Run: headless pygame with SDL's dummy video driver; simulated clock (each Clock.tick advances the game by its frame time, no real sleeping); random seed 0; keys injected as events and as key.get_pressed() state; no mouse input.
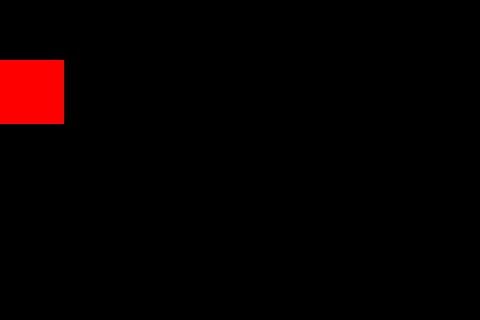
Frame 1 of 4 · flips 1–60 · no input
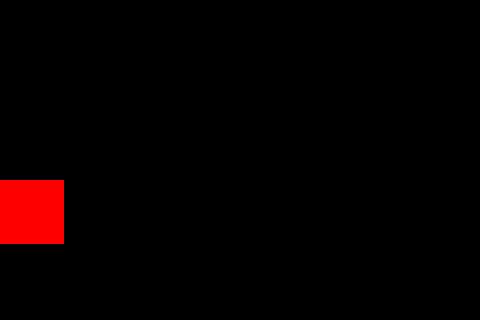
Frame 2 of 4 · flips 61–180 · tapped SPACE, RETURN · held RIGHT (→), D
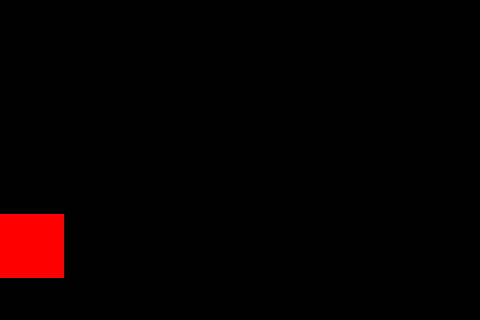
Frame 3 of 4 · flips 181–300 · held DOWN (↓), S
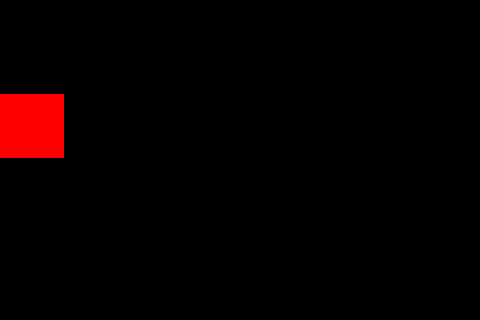
Frame 4 of 4 · flips 301–420 · held LEFT (←), A, UP (↑), W

The pygame program that drew these frames:

import pygame, sys

pygame.init()

# Frames Per Second
FPS = 30
clock = pygame.time.Clock()

size = (480, 320)
screen = pygame.display.set_mode(size)

# define color using Red, Green, Blue values
# 0 is blank
# 255 is maximum

RED = (255, 0, 0)  # all red. no other color
BLACK = (0, 0, 0)

# left edge of rectangle, top, width height
player_rect = pygame.Rect(0, 0, 64, 64)

direction = "down"


while True:
    for event in pygame.event.get():
        if event.type == pygame.QUIT:
            pygame.quit()
            sys.exit()

    if direction == "down":
        player_rect.centery += 1
    elif direction == "up":
        player_rect.centery -= 1

    if player_rect.bottom > size[1]:
        direction = "up"
    if player_rect.top < 0:
        direction = "down"
        

    screen.fill(BLACK)
    pygame.draw.rect(screen, RED, player_rect)
    
    # slow the game down to 30 frames per second
    clock.tick(FPS)
    pygame.display.update()
        
